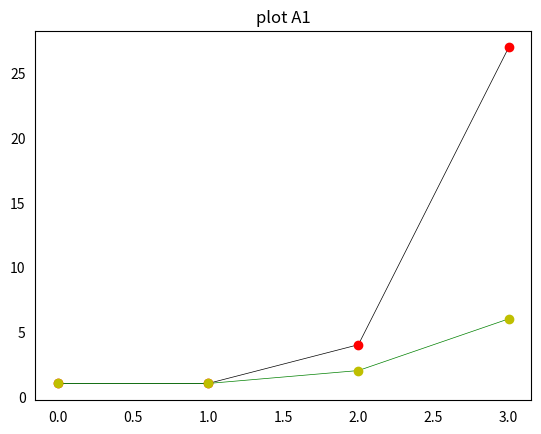

Write Python code to recreate this figure.
import matplotlib.pyplot as plt
import numpy as np
import scipy.special


# natural numbers from 0 to 30
x = np.linspace(0, 3, 4)

# calc all values for y
y = x**x
z = scipy.special.factorial(x)

# finally plot graph
fig = plt.figure()
plt.plot(x, y, linewidth=0.5, color="black")
plt.plot(x, y, 'ro')
plt.plot(x, z, linewidth=0.5, color="green")
plt.plot(x, z, 'yo')
plt.tick_params(bottom=False, left=False)
plt.title('plot A1')
plt.savefig('s6_a1_b.pdf')
plt.show()
